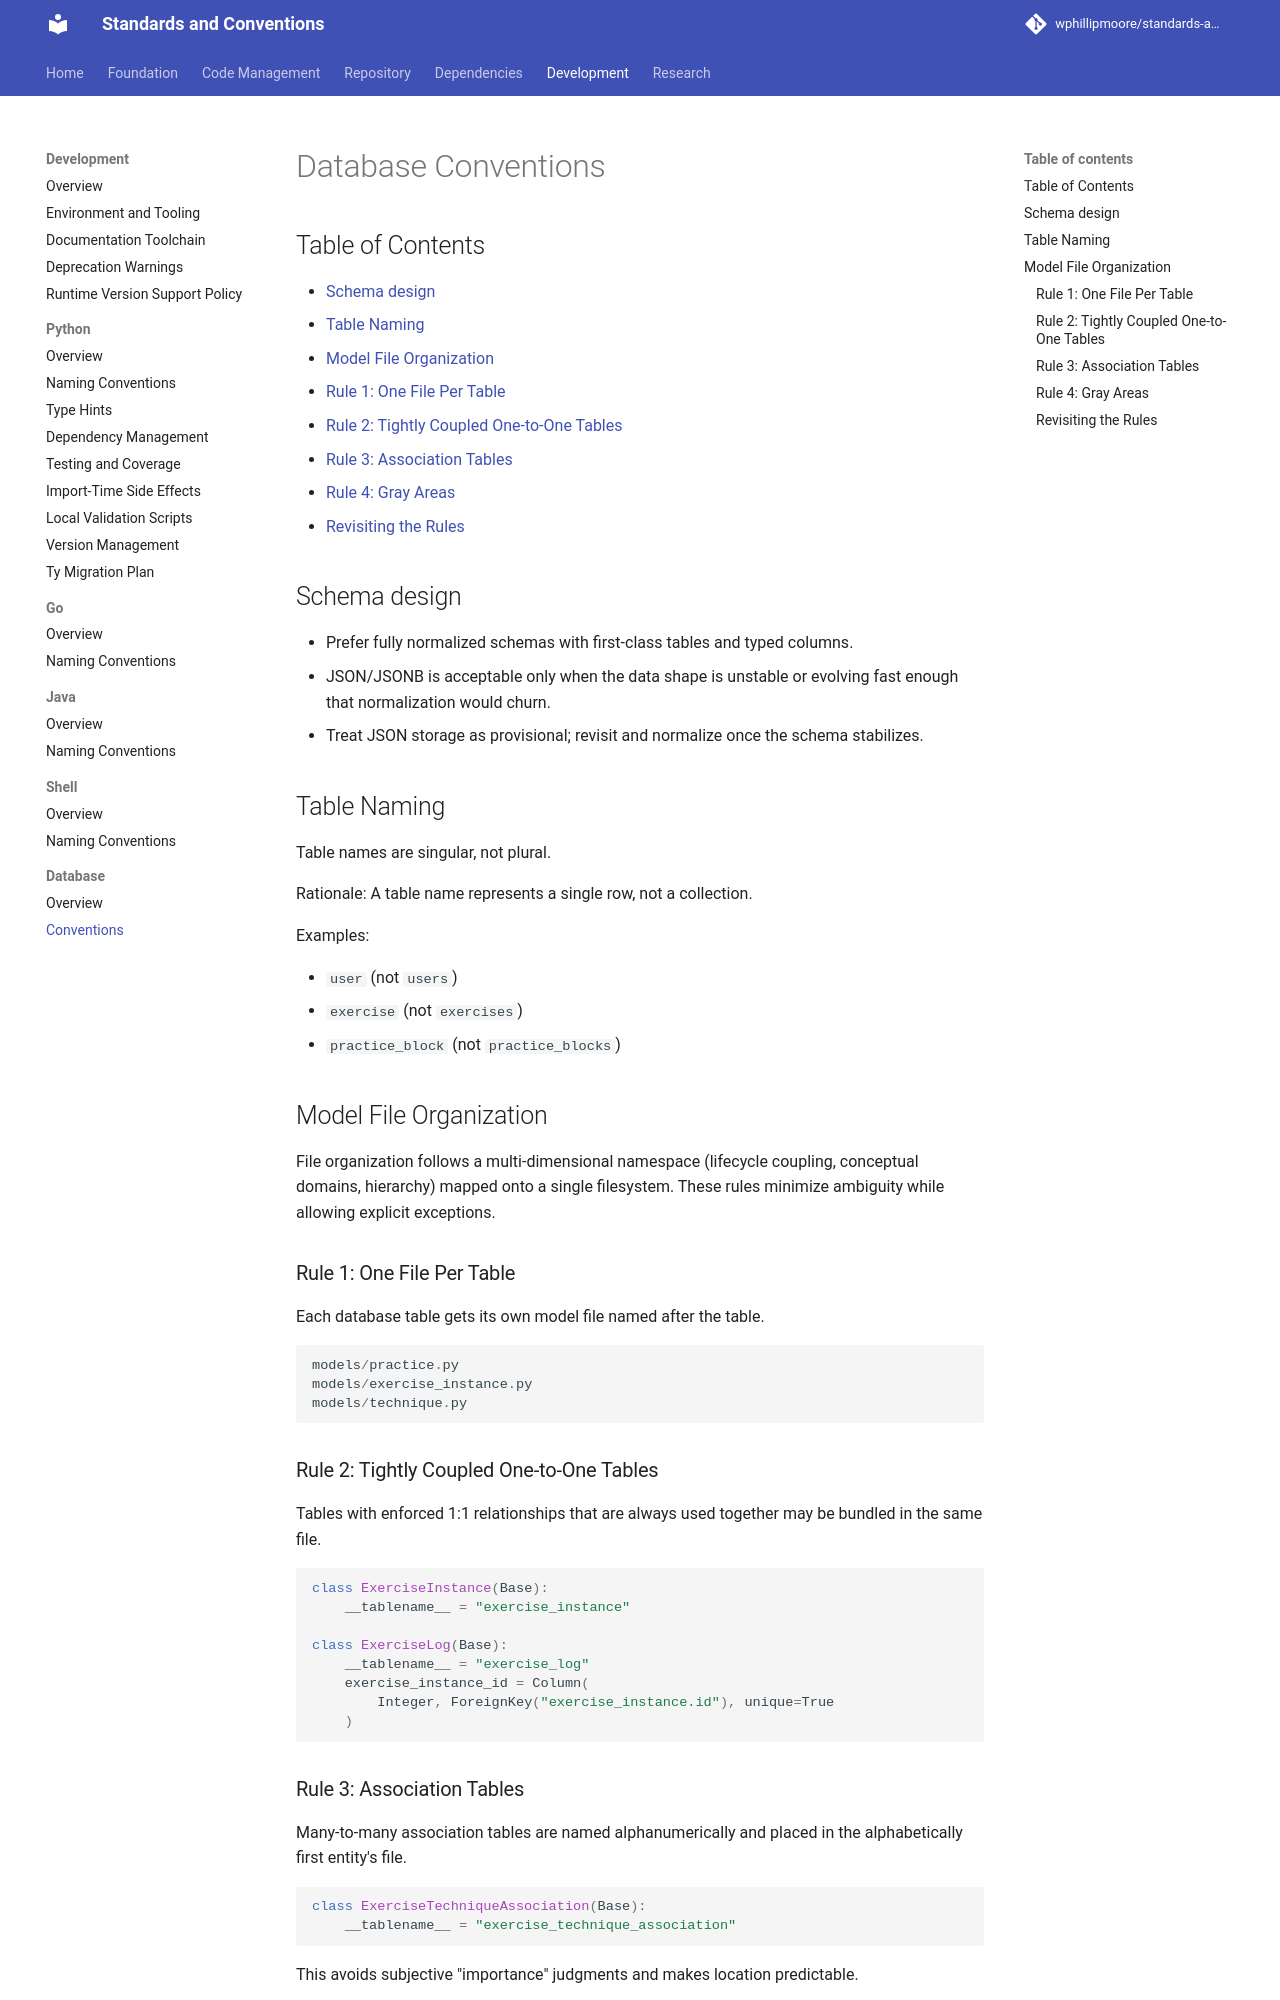

repository: wphillipmoore/standards-and-conventions · page: development/database/conventions/index.html · generator: mkdocs

# Database Conventions

## Schema design

- Prefer fully normalized schemas with first-class tables and typed columns.
- JSON/JSONB is acceptable only when the data shape is unstable or evolving
  fast enough that normalization would churn.
- Treat JSON storage as provisional; revisit and normalize once the schema
  stabilizes.

## Table Naming

Table names are singular, not plural.

Rationale:
A table name represents a single row, not a collection.

Examples:

- `user` (not `users`)
- `exercise` (not `exercises`)
- `practice_block` (not `practice_blocks`)

## Model File Organization

File organization follows a multi-dimensional namespace (lifecycle coupling,
conceptual domains, hierarchy) mapped onto a single filesystem. These rules
minimize ambiguity while allowing explicit exceptions.

### Rule 1: One File Per Table

Each database table gets its own model file named after the table.

```python
models/practice.py
models/exercise_instance.py
models/technique.py
```

### Rule 2: Tightly Coupled One-to-One Tables

Tables with enforced 1:1 relationships that are always used together may be
bundled in the same file.

```python
class ExerciseInstance(Base):
    __tablename__ = "exercise_instance"

class ExerciseLog(Base):
    __tablename__ = "exercise_log"
    exercise_instance_id = Column(
        Integer, ForeignKey("exercise_instance.id"), unique=True
    )
```

### Rule 3: Association Tables

Many-to-many association tables are named alphanumerically and placed in the
alphabetically first entity's file.

```python
class ExerciseTechniqueAssociation(Base):
    __tablename__ = "exercise_technique_association"
```

This avoids subjective "importance" judgments and makes location predictable.
